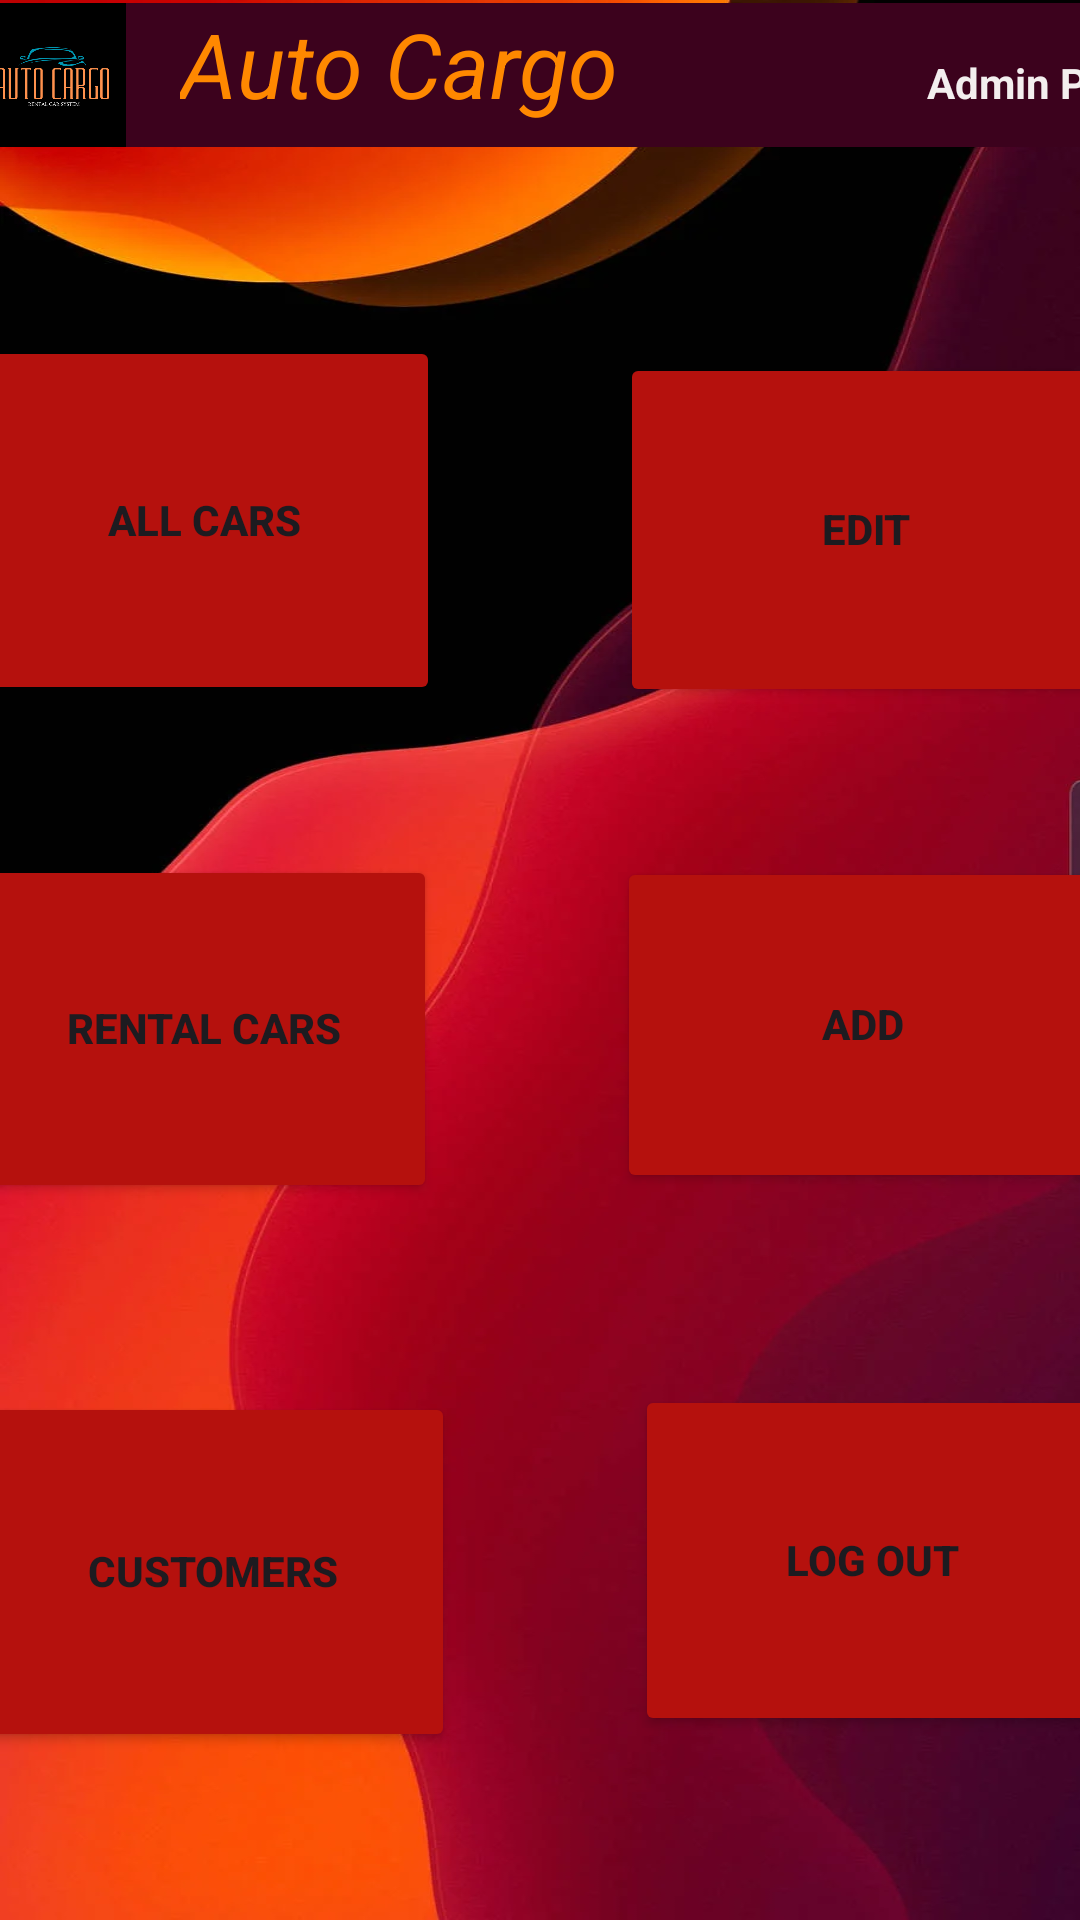

Android layout source for this screen:
<!-- AndroidManifest.xml: application theme Theme.Cargo -->
<!-- res/layout/adminpage.xml -->
<?xml version="1.0" encoding="utf-8"?>
<androidx.constraintlayout.widget.ConstraintLayout xmlns:android="http://schemas.android.com/apk/res/android"
    xmlns:app="http://schemas.android.com/apk/res-auto"
    xmlns:tools="http://schemas.android.com/tools"
    android:layout_width="match_parent"
    android:layout_height="match_parent"
    android:background="@drawable/add"
    tools:context=".adminpage">

    <LinearLayout
        android:id="@+id/linearLayout9"
        android:layout_width="409dp"
        android:layout_height="0dp"
        android:layout_marginStart="1dp"
        android:layout_marginTop="1dp"
        android:layout_marginEnd="1dp"
        android:background="#374A55"
        android:backgroundTint="#3C021D"
        android:orientation="horizontal"
        app:layout_constraintEnd_toEndOf="parent"
        app:layout_constraintStart_toStartOf="parent"
        app:layout_constraintTop_toTopOf="parent">

        <ImageView
            android:id="@+id/imageView"
            android:layout_width="33dp"
            android:layout_height="match_parent"
            android:layout_weight="1"
            app:srcCompat="@drawable/logo" />

        <TextView
            android:id="@+id/textView2"
            android:layout_width="wrap_content"
            android:layout_height="48dp"
            android:layout_weight="1"
            android:text="Auto Cargo"
            android:textAllCaps="false"
            android:textColor="@android:color/holo_orange_dark"
            android:textSize="30sp"
            android:textStyle="italic" />

        <TextView
            android:id="@+id/textView3"
            android:layout_width="wrap_content"
            android:layout_height="wrap_content"
            android:layout_weight="1"
            android:text="Admin Page"
            android:textAlignment="textEnd"
            android:textColor="#F3EEEE"
            android:textStyle="bold" />


    </LinearLayout>

    <Button
        android:id="@+id/custom_btn"
        android:layout_width="161dp"
        android:layout_height="120dp"
        android:layout_marginStart="16dp"
        android:layout_marginTop="20dp"
        android:layout_marginEnd="30dp"
        android:layout_marginBottom="120dp"
        android:width="180dp"
        android:backgroundTint="@color/red"

        android:elegantTextHeight="true"
        android:text="Customers"
        android:textSize="14sp"
        android:textStyle="bold"
        app:icon="@android:drawable/ic_menu_info_details"
        app:layout_constraintBottom_toBottomOf="parent"
        app:layout_constraintEnd_toStartOf="@+id/logout_btn"
        app:layout_constraintStart_toStartOf="parent"
        app:layout_constraintTop_toBottomOf="@+id/rental_btn"
        app:layout_constraintVertical_bias="0.62" />

    <Button
        android:id="@+id/logout_btn"
        android:layout_width="158dp"
        android:layout_height="117dp"
        android:layout_marginStart="30dp"
        android:layout_marginTop="20dp"
        android:layout_marginEnd="16dp"
        android:layout_marginBottom="120dp"
        android:width="180dp"
        android:backgroundTint="@color/red"
        android:elegantTextHeight="true"
        android:text="Log Out"
        android:textSize="14sp"
        android:textStyle="bold"
        app:icon="@drawable/logout"
        app:layout_constraintBottom_toBottomOf="parent"
        app:layout_constraintEnd_toEndOf="parent"
        app:layout_constraintStart_toEndOf="@+id/custom_btn"
        app:layout_constraintTop_toBottomOf="@+id/add_btn"
        tools:ignore="MissingConstraints"
        tools:text="Log Out" />

    <Button
        android:id="@+id/allcars_btn"
        android:layout_width="157dp"
        android:layout_height="123dp"
        android:layout_marginStart="16dp"
        android:layout_marginTop="176dp"
        android:layout_marginEnd="30dp"
        android:layout_marginBottom="30dp"
        android:width="180dp"
        android:backgroundTint="@color/red"
        android:elegantTextHeight="true"
        android:text="All Cars"
        android:textSize="14sp"
        android:textStyle="bold"
        app:icon="@android:drawable/ic_menu_search"
        app:layout_constraintBottom_toTopOf="@+id/rental_btn"
        app:layout_constraintEnd_toStartOf="@+id/delete_btn"
        app:layout_constraintStart_toStartOf="parent"
        app:layout_constraintTop_toTopOf="parent" />

    <Button
        android:id="@+id/rental_btn"
        android:layout_width="155dp"
        android:layout_height="116dp"
        android:layout_marginStart="16dp"
        android:layout_marginTop="20dp"
        android:layout_marginEnd="30dp"
        android:layout_marginBottom="43dp"
        android:width="180dp"
        android:backgroundTint="@color/red"
        android:elegantTextHeight="true"
        android:text="Rental Cars"

        android:textSize="14sp"
        android:textStyle="bold"
        app:icon="@drawable/cars"
        app:layout_constraintBottom_toTopOf="@+id/custom_btn"
        app:layout_constraintEnd_toStartOf="@+id/add_btn"
        app:layout_constraintStart_toStartOf="parent"
        app:layout_constraintTop_toBottomOf="@+id/allcars_btn"
        tools:text="Rental Cars" />

    <Button
        android:id="@+id/delete_btn"
        android:layout_width="164dp"
        android:layout_height="118dp"
        android:layout_marginStart="30dp"
        android:layout_marginTop="176dp"
        android:layout_marginEnd="16dp"
        android:layout_marginBottom="30dp"
        android:width="180dp"
        android:backgroundTint="@color/red"
        android:elegantTextHeight="true"
        android:text="Edit"
        android:textSize="14sp"
        android:textStyle="bold"
        app:icon="@android:drawable/ic_menu_manage"
        app:layout_constraintBottom_toTopOf="@+id/add_btn"
        app:layout_constraintEnd_toEndOf="parent"
        app:layout_constraintStart_toEndOf="@+id/allcars_btn"
        app:layout_constraintTop_toTopOf="parent"
        app:layout_constraintVertical_bias="0.0" />

    <Button
        android:id="@+id/add_btn"
        android:layout_width="164dp"
        android:layout_height="112dp"
        android:layout_marginStart="30dp"
        android:layout_marginTop="20dp"
        android:layout_marginEnd="16dp"
        android:layout_marginBottom="44dp"
        android:width="180dp"
        android:backgroundTint="@color/red"
        android:elegantTextHeight="true"
        android:text="Add"
        android:textSize="14sp"
        android:textStyle="bold"
        app:icon="@android:drawable/ic_menu_add"
        app:layout_constraintBottom_toTopOf="@+id/logout_btn"
        app:layout_constraintEnd_toEndOf="parent"
        app:layout_constraintStart_toEndOf="@+id/rental_btn"
        app:layout_constraintTop_toBottomOf="@+id/delete_btn" />


</androidx.constraintlayout.widget.ConstraintLayout>
<!-- resources referenced by this layout -->
<resources>
  <color name="red">#B5110D</color>
  <!-- drawable add: webp bitmap (drawable, 38660 bytes) -->
  <!-- drawable logo: png bitmap (drawable, 15197 bytes) -->
  <!-- drawable logout: png bitmap (drawable, 18813 bytes) -->
  <style name="Theme.Cargo" parent="Base.Theme.Cargo" />
  <style name="Base.Theme.Cargo" parent="Theme.Material3.DayNight.NoActionBar">
          
          
      </style>
</resources>
